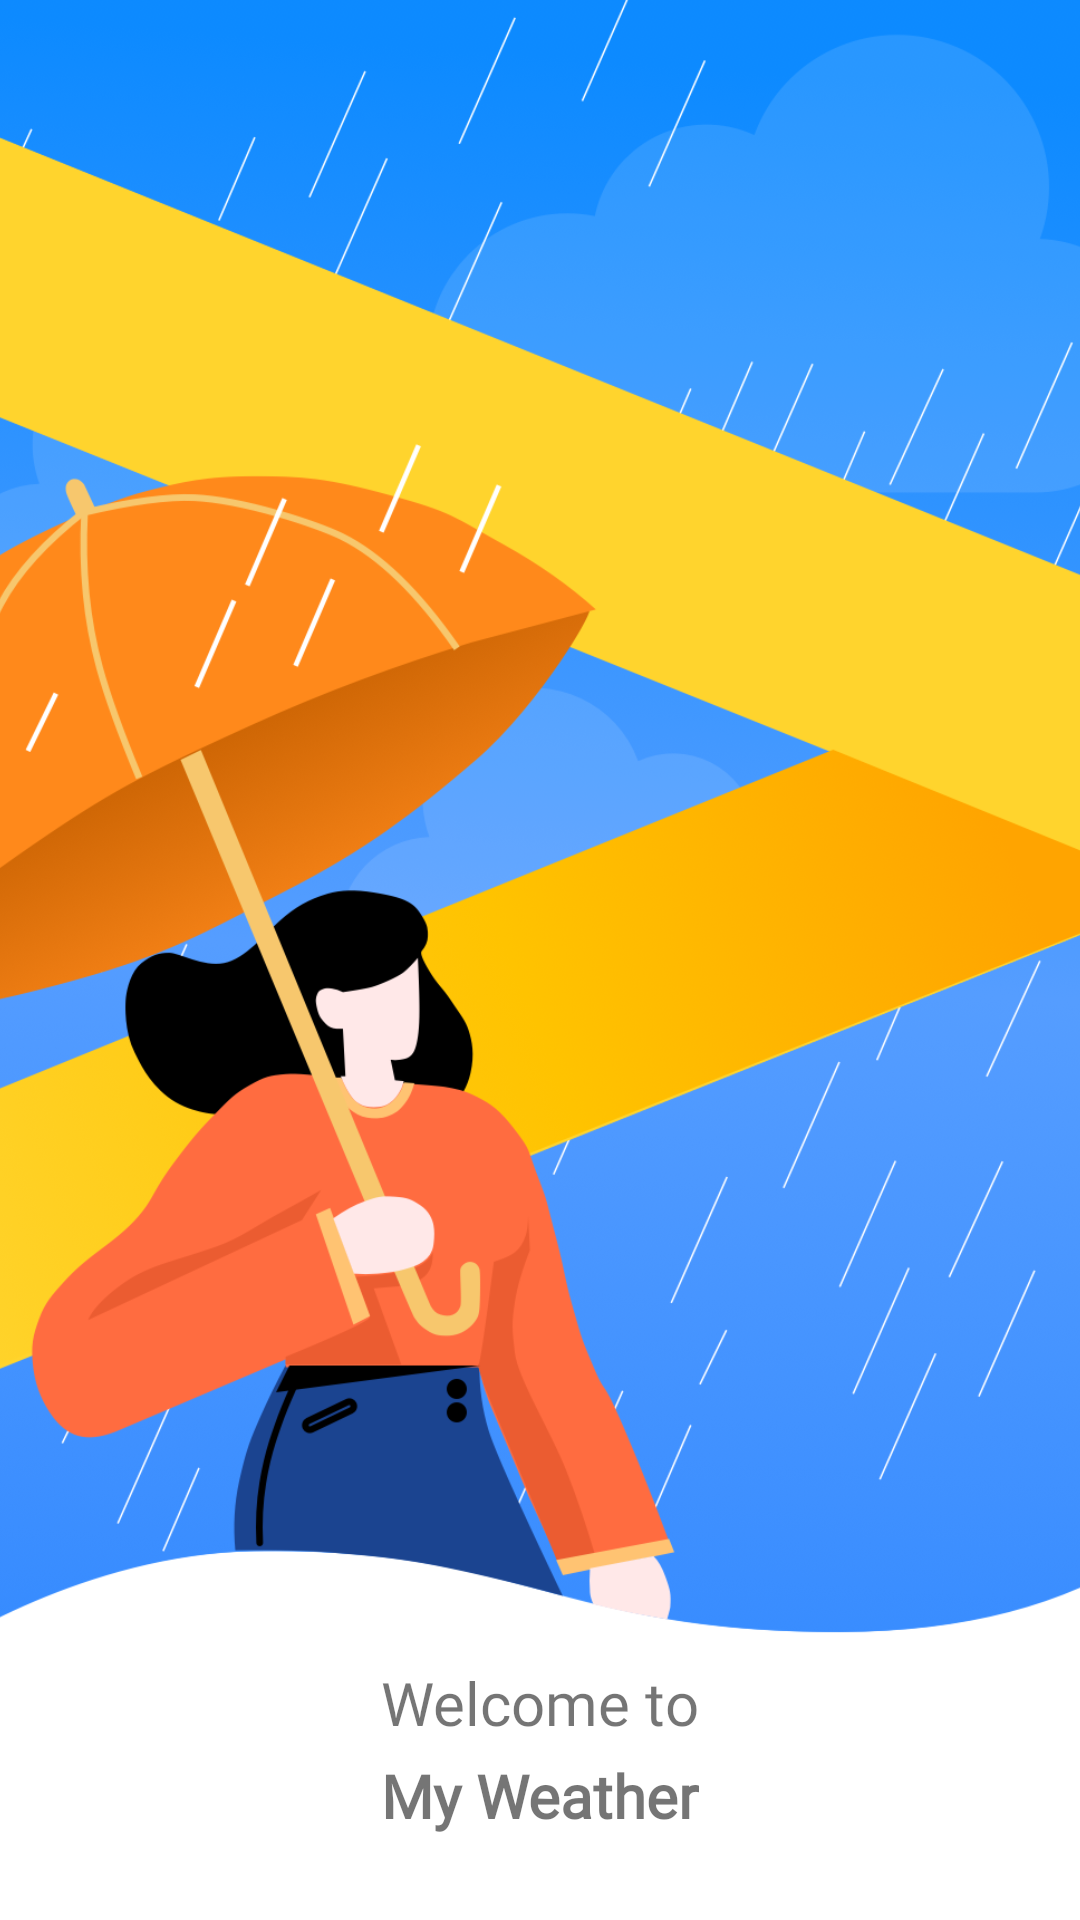

Produce the Android XML layout that renders to this screen, including the resource entries it uses.
<!-- AndroidManifest.xml: application theme AppTheme -->
<!-- res/layout/splash_fragment.xml -->
<?xml version="1.0" encoding="utf-8"?>
<androidx.constraintlayout.widget.ConstraintLayout xmlns:android="http://schemas.android.com/apk/res/android"
    xmlns:app="http://schemas.android.com/apk/res-auto"
    xmlns:tools="http://schemas.android.com/tools"
    android:fitsSystemWindows="true"
    android:id="@+id/main"
    android:layout_width="match_parent"
    android:layout_height="match_parent"
    tools:context=".ui.fragments.SplashFragment">

    <ImageView
        android:id="@+id/imageView"
        android:layout_width="match_parent"
        android:layout_height="match_parent"
        android:scaleType="centerCrop"
        android:adjustViewBounds="true"
        android:layout_marginBottom="90dp"
        android:src="@drawable/splash_image"
        app:layout_constraintEnd_toEndOf="parent"
        app:layout_constraintStart_toStartOf="parent"
        app:layout_constraintTop_toTopOf="parent" />

    <TextView
        android:id="@+id/tvFirstLine"
        android:layout_width="wrap_content"
        android:layout_height="wrap_content"
        android:layout_marginTop="4dp"
        android:textSize="20sp"
        android:fontFamily="@font/roboto"
        android:text="@string/splash_tvFirstLine"
        app:layout_constraintEnd_toEndOf="parent"
        app:layout_constraintStart_toStartOf="parent"
        app:layout_constraintTop_toBottomOf="@+id/imageView" />

    <TextView
        android:id="@+id/tvSecondLine"
        android:layout_width="wrap_content"
        android:layout_height="wrap_content"
        android:layout_marginTop="4dp"
        android:textStyle="bold"
        android:textSize="20sp"
        android:text="@string/app_name"
        app:layout_constraintEnd_toEndOf="parent"
        app:layout_constraintStart_toStartOf="parent"
        app:layout_constraintTop_toBottomOf="@+id/tvFirstLine" />

</androidx.constraintlayout.widget.ConstraintLayout>
<!-- resources referenced by this layout -->
<resources>
  <!-- drawable splash_image: png bitmap (drawable-hdpi, 207784 bytes) -->
  <string name="app_name">My Weather</string>
  <string name="splash_tvFirstLine">Welcome to</string>
  <style name="AppTheme" parent="Theme.MaterialComponents.Light.NoActionBar">
          
          <item name="colorPrimary">@color/colorPrimary</item>
          <item name="colorPrimaryDark">@android:color/transparent</item>
          <item name="fontFamily">@font/roboto</item>
      </style>
  <color name="colorPrimary">#4493ff</color>
</resources>
